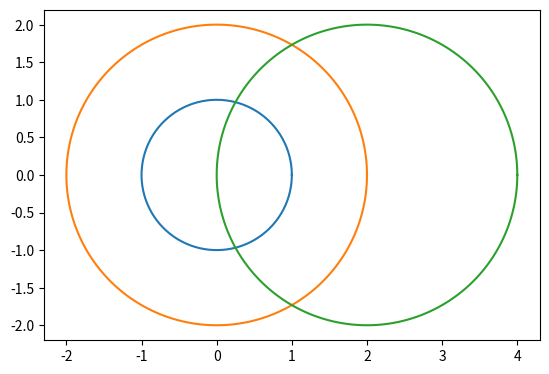
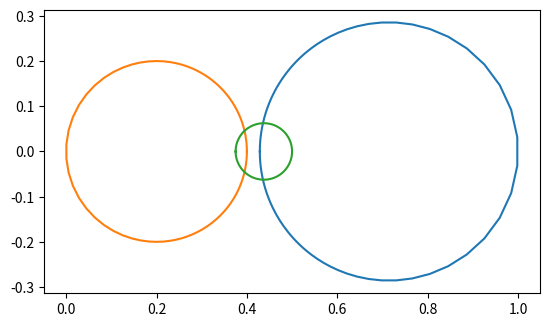

The matplotlib source for these figures, in order:
from numpy import exp, pi, linspace
import matplotlib.pyplot as plt

θ = linspace(0, 2*pi, 200)

def circle(radius, center):
    return center + radius*exp(1j*θ)

def plot_curves(curves):
    plt.axes().set_aspect(1)
    for c in curves:
        plt.plot(c.real, c.imag)
    plt.show()
    plt.close()

def mobius(z, a, b, c, d):
    return (a*z + b)/(c*z + d)

def m(curve):
    return mobius(curve, 1, 2, 3, 4)

circles = [circle(1, 0), circle(2, 0), circle(2, 2)]
plot_curves(circles)
plot_curves([m(c) for c in circles])
